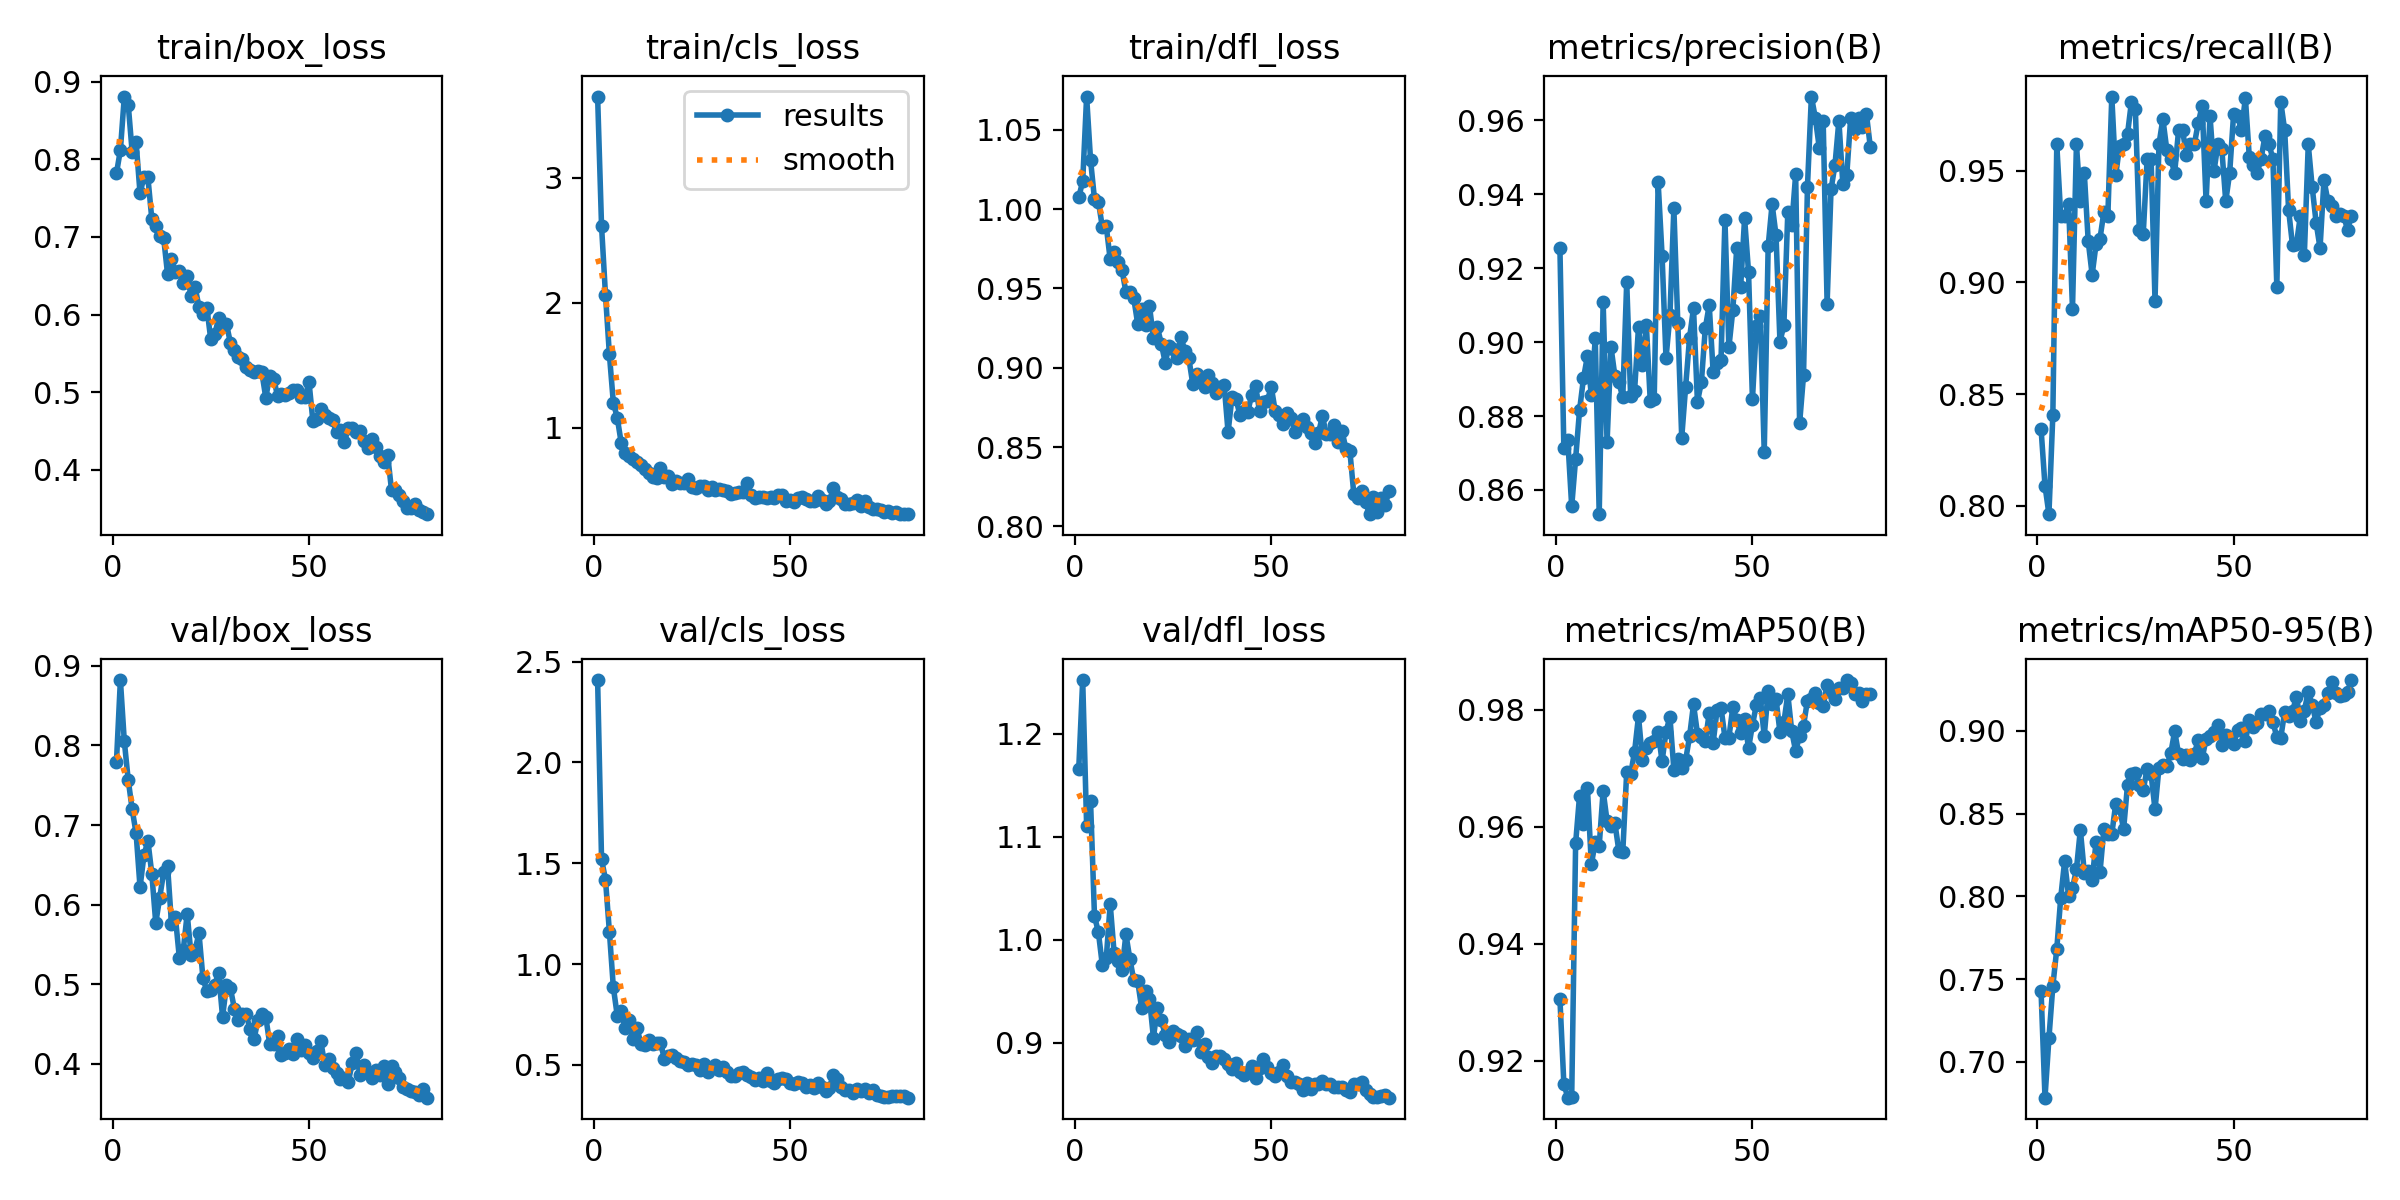

Data behind this chart, as committed beside it:
epoch, train/box_loss, train/cls_loss, train/dfl_loss, metrics/precision(B), metrics/recall(B), metrics/mAP50(B), metrics/mAP50-95(B), val/box_loss, val/cls_loss, val/dfl_loss, lr/pg0, lr/pg1, lr/pg2
1, 0.7821, 3.648, 1.008, 0.9255, 0.8344, 0.9306, 0.7427, 0.7798, 2.409, 1.166, 0.0006631, 0.0006631, 0.0006631
2, 0.8121, 2.612, 1.018, 0.8715, 0.8089, 0.9161, 0.6784, 0.8822, 1.52, 1.252, 0.001313, 0.001313, 0.001313
3, 0.881, 2.064, 1.071, 0.8737, 0.7962, 0.9137, 0.7143, 0.8051, 1.419, 1.111, 0.001947, 0.001947, 0.001947
4, 0.8702, 1.585, 1.031, 0.8556, 0.8408, 0.9138, 0.746, 0.7564, 1.16, 1.134, 0.001926, 0.001926, 0.001926
5, 0.8092, 1.2, 1.006, 0.8685, 0.9618, 0.9572, 0.7682, 0.7196, 0.8855, 1.023, 0.001926, 0.001926, 0.001926
6, 0.8218, 1.079, 1.005, 0.8816, 0.9299, 0.9653, 0.7991, 0.6895, 0.7438, 1.007, 0.001901, 0.001901, 0.001901
7, 0.7562, 0.8787, 0.9887, 0.8902, 0.9296, 0.9605, 0.8213, 0.6218, 0.7657, 0.9752, 0.001876, 0.001876, 0.001876
8, 0.7774, 0.8012, 0.9892, 0.8962, 0.9352, 0.9666, 0.8004, 0.662, 0.6821, 0.9818, 0.001852, 0.001852, 0.001852
9, 0.7767, 0.7728, 0.9683, 0.8857, 0.8882, 0.9536, 0.8049, 0.6803, 0.7216, 1.034, 0.001827, 0.001827, 0.001827
10, 0.723, 0.7489, 0.9733, 0.901, 0.9618, 0.9574, 0.8163, 0.6385, 0.6262, 0.987, 0.001802, 0.001802, 0.001802
11, 0.7146, 0.7242, 0.9666, 0.8535, 0.9363, 0.9567, 0.8402, 0.5769, 0.685, 0.9787, 0.001777, 0.001777, 0.001777
12, 0.7013, 0.698, 0.9616, 0.9108, 0.949, 0.9661, 0.8144, 0.6085, 0.6055, 0.9707, 0.001752, 0.001752, 0.001752
13, 0.6993, 0.6724, 0.9477, 0.8729, 0.9185, 0.961, 0.8152, 0.6404, 0.6003, 1.005, 0.001728, 0.001728, 0.001728
14, 0.6523, 0.6344, 0.948, 0.8986, 0.9034, 0.9601, 0.8101, 0.6491, 0.6253, 0.9814, 0.001703, 0.001703, 0.001703
15, 0.6722, 0.6088, 0.9438, 0.8908, 0.9172, 0.9606, 0.8328, 0.5761, 0.6027, 0.9605, 0.001678, 0.001678, 0.001678
16, 0.6547, 0.6014, 0.9276, 0.8891, 0.9196, 0.9559, 0.8147, 0.5841, 0.6063, 0.9595, 0.001654, 0.001654, 0.001654
17, 0.6567, 0.6773, 0.9368, 0.885, 0.9317, 0.9557, 0.8408, 0.5335, 0.6087, 0.9335, 0.001629, 0.001629, 0.001629
18, 0.6406, 0.6026, 0.9268, 0.9163, 0.9299, 0.9694, 0.8378, 0.5427, 0.5306, 0.95, 0.001604, 0.001604, 0.001604
19, 0.65, 0.6124, 0.9388, 0.8853, 0.9832, 0.9689, 0.8376, 0.5885, 0.542, 0.9423, 0.001579, 0.001579, 0.001579
20, 0.6239, 0.5464, 0.9189, 0.8868, 0.948, 0.9728, 0.8559, 0.5361, 0.5472, 0.9048, 0.001554, 0.001554, 0.001554
21, 0.6354, 0.5729, 0.9256, 0.9041, 0.9613, 0.9789, 0.8532, 0.5429, 0.533, 0.9331, 0.00153, 0.00153, 0.00153
22, 0.6101, 0.557, 0.9153, 0.8937, 0.9618, 0.9714, 0.8405, 0.5641, 0.521, 0.9216, 0.001505, 0.001505, 0.001505
23, 0.6006, 0.5567, 0.9033, 0.9046, 0.9664, 0.9734, 0.8671, 0.5081, 0.5137, 0.9077, 0.00148, 0.00148, 0.00148
24, 0.6088, 0.592, 0.9138, 0.8839, 0.9809, 0.9744, 0.8742, 0.491, 0.5003, 0.9006, 0.001455, 0.001455, 0.001455
25, 0.568, 0.5219, 0.9119, 0.8847, 0.9776, 0.9747, 0.8748, 0.4931, 0.5052, 0.9115, 0.001431, 0.001431, 0.001431
26, 0.5744, 0.5162, 0.9064, 0.9432, 0.9236, 0.9762, 0.8673, 0.4995, 0.4982, 0.9083, 0.001406, 0.001406, 0.001406
27, 0.5949, 0.5306, 0.9193, 0.9234, 0.9216, 0.9712, 0.8641, 0.5139, 0.4764, 0.9063, 0.001381, 0.001381, 0.001381
28, 0.5851, 0.5327, 0.9108, 0.8956, 0.9554, 0.9762, 0.8771, 0.4591, 0.5026, 0.897, 0.001357, 0.001357, 0.001357
29, 0.5878, 0.5011, 0.9062, 0.9072, 0.9554, 0.9788, 0.8738, 0.4986, 0.4635, 0.9038, 0.001332, 0.001332, 0.001332
30, 0.5634, 0.5239, 0.89, 0.9362, 0.8917, 0.9698, 0.8525, 0.4949, 0.4857, 0.9026, 0.001307, 0.001307, 0.001307
31, 0.5549, 0.5043, 0.8959, 0.9053, 0.9618, 0.9716, 0.8776, 0.4693, 0.5014, 0.9099, 0.001282, 0.001282, 0.001282
32, 0.5457, 0.5103, 0.8913, 0.8741, 0.9732, 0.97, 0.8794, 0.455, 0.4767, 0.8905, 0.001257, 0.001257, 0.001257
33, 0.5421, 0.4995, 0.888, 0.888, 0.9594, 0.9714, 0.8788, 0.462, 0.4871, 0.8986, 0.001233, 0.001233, 0.001233
34, 0.5324, 0.496, 0.8956, 0.9012, 0.9554, 0.9755, 0.8863, 0.4626, 0.4633, 0.8856, 0.001208, 0.001208, 0.001208
35, 0.5283, 0.4693, 0.8904, 0.9092, 0.949, 0.9809, 0.8997, 0.4432, 0.4456, 0.8802, 0.001183, 0.001183, 0.001183
36, 0.5255, 0.4773, 0.8843, 0.8838, 0.9681, 0.9759, 0.8859, 0.4309, 0.4462, 0.8873, 0.001159, 0.001159, 0.001159
37, 0.5273, 0.4836, 0.8882, 0.8891, 0.9681, 0.9753, 0.8832, 0.4546, 0.4597, 0.8871, 0.001134, 0.001134, 0.001134
38, 0.5254, 0.4869, 0.8894, 0.9038, 0.9572, 0.9746, 0.8851, 0.4629, 0.4649, 0.8837, 0.001109, 0.001109, 0.001109
39, 0.4928, 0.5542, 0.8594, 0.91, 0.9618, 0.9794, 0.8824, 0.4592, 0.4475, 0.8796, 0.001084, 0.001084, 0.001084
40, 0.5207, 0.4653, 0.8816, 0.8919, 0.9618, 0.9743, 0.886, 0.4248, 0.4424, 0.8741, 0.001059, 0.001059, 0.001059
41, 0.5173, 0.4373, 0.8804, 0.8944, 0.9714, 0.98, 0.8946, 0.425, 0.4229, 0.8799, 0.001035, 0.001035, 0.001035
42, 0.4953, 0.4486, 0.8704, 0.8952, 0.9791, 0.9804, 0.8833, 0.4352, 0.4343, 0.8713, 0.00101, 0.00101, 0.00101
43, 0.4979, 0.4435, 0.8728, 0.9331, 0.9363, 0.9752, 0.8951, 0.4105, 0.4218, 0.8682, 0.0009853, 0.0009853, 0.0009853
44, 0.4969, 0.4378, 0.872, 0.8986, 0.9745, 0.9752, 0.897, 0.4134, 0.4622, 0.8718, 0.0009605, 0.0009605, 0.0009605
45, 0.4983, 0.4482, 0.8828, 0.9086, 0.9497, 0.9804, 0.8995, 0.419, 0.4193, 0.8772, 0.0009357, 0.0009357, 0.0009357
46, 0.5031, 0.4388, 0.8883, 0.9254, 0.9618, 0.9782, 0.9033, 0.4119, 0.4078, 0.8659, 0.000911, 0.000911, 0.000911
47, 0.5032, 0.461, 0.8726, 0.915, 0.9597, 0.9759, 0.8915, 0.4311, 0.4282, 0.8758, 0.0008862, 0.0008862, 0.0008862
48, 0.4934, 0.4598, 0.8781, 0.9335, 0.9363, 0.9785, 0.8973, 0.4167, 0.4371, 0.8836, 0.0008615, 0.0008615, 0.0008615
49, 0.4938, 0.4149, 0.8793, 0.919, 0.949, 0.9734, 0.8954, 0.4234, 0.4323, 0.8762, 0.0008368, 0.0008368, 0.0008368
50, 0.5131, 0.4216, 0.8879, 0.8845, 0.9754, 0.9774, 0.8921, 0.414, 0.412, 0.8702, 0.000812, 0.000812, 0.000812
51, 0.4623, 0.4048, 0.8726, 0.9044, 0.9745, 0.9808, 0.9004, 0.4079, 0.4048, 0.8677, 0.0007872, 0.0007872, 0.0007872
52, 0.4658, 0.4402, 0.8702, 0.9071, 0.9681, 0.9819, 0.9016, 0.4165, 0.4157, 0.8716, 0.0007625, 0.0007625, 0.0007625
53, 0.4778, 0.4432, 0.8643, 0.8702, 0.9825, 0.9755, 0.8936, 0.4283, 0.4119, 0.8785, 0.0007378, 0.0007378, 0.0007378
54, 0.4705, 0.4284, 0.8716, 0.926, 0.9561, 0.9832, 0.9067, 0.3991, 0.3888, 0.8676, 0.000713, 0.000713, 0.000713
55, 0.467, 0.4159, 0.8681, 0.9373, 0.9525, 0.981, 0.902, 0.4055, 0.3987, 0.862, 0.0006882, 0.0006882, 0.0006882
56, 0.4639, 0.4107, 0.8597, 0.9289, 0.949, 0.9818, 0.9046, 0.3946, 0.3831, 0.8618, 0.0006635, 0.0006635, 0.0006635
57, 0.448, 0.4557, 0.8652, 0.9001, 0.9554, 0.9762, 0.9099, 0.3888, 0.4108, 0.8595, 0.0006387, 0.0006387, 0.0006387
58, 0.4517, 0.4221, 0.868, 0.9045, 0.9657, 0.9779, 0.9103, 0.3804, 0.3919, 0.854, 0.000614, 0.000614, 0.000614
59, 0.4352, 0.3858, 0.863, 0.9352, 0.9618, 0.9826, 0.9122, 0.3826, 0.3725, 0.8605, 0.0005893, 0.0005893, 0.0005893
60, 0.4538, 0.4111, 0.8589, 0.9316, 0.9554, 0.9763, 0.9054, 0.3774, 0.3865, 0.8551, 0.0005645, 0.0005645, 0.0005645
... 20 more rows
